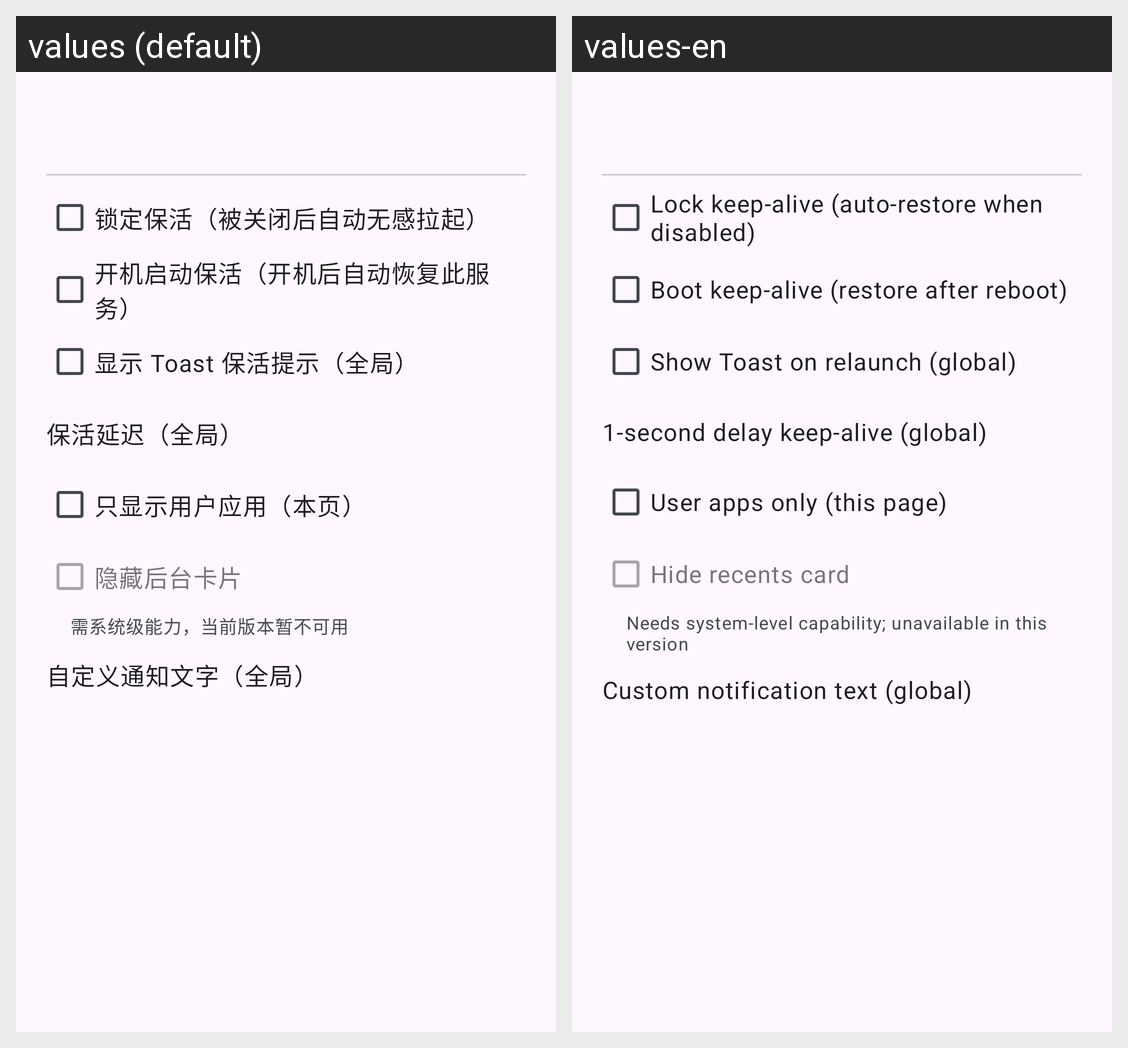

The Android screen above is rendered under two locales of the same app. Produce the string resources it draws, with the default and per-locale values.
Android screen res/layout/sheet_access_perm.xml rendered under 2 locales, left to right: values (default), values-en. Device: Nexus 5 (rendered at 1080×1920; each locale shown at half size, 540×960, under a caption strip naming it); theme Theme.AccessibilityManagerPro.
Strings drawn on this screen, with the default value and each locale's value (text and hints the layout hard-codes, and strings that could not be matched under every locale, appear in the picture but are not listed):

accperm_opt_lock
  values: 锁定保活（被关闭后自动无感拉起）
  values-en: Lock keep-alive (auto-restore when disabled)

accperm_opt_boot
  values: 开机启动保活（开机后自动恢复此服务）
  values-en: Boot keep-alive (restore after reboot)

accperm_opt_toast
  values: 显示 Toast 保活提示（全局）
  values-en: Show Toast on relaunch (global)

accperm_opt_delay
  values: 保活延迟（全局）
  values-en: 1-second delay keep-alive (global)

accperm_opt_user_only
  values: 只显示用户应用（本页）
  values-en: User apps only (this page)

accperm_opt_hide_card
  values: 隐藏后台卡片
  values-en: Hide recents card

accperm_opt_hide_card_note
  values: 需系统级能力，当前版本暂不可用
  values-en: Needs system-level capability; unavailable in this version

accperm_opt_text
  values: 自定义通知文字（全局）
  values-en: Custom notification text (global)
